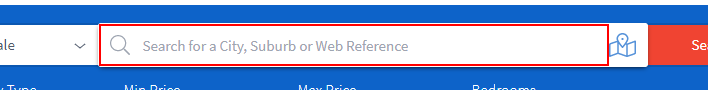
Workflow: Property24_SearchForProperty

Step 1: type [str_input] into the text box in window 'Property for Sale*' (chrome.exe)

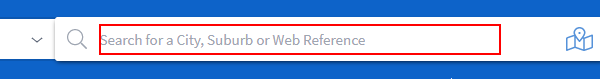
Step 2: type a value into the text box in window 'Property for Sale*' (chrome.exe) (repeated 2 times)

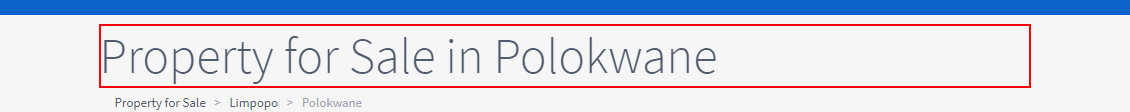
Step 4: find the heading 'Property for Sale in {0}' in window 'Property and houses for sale in *' (chrome.exe)
